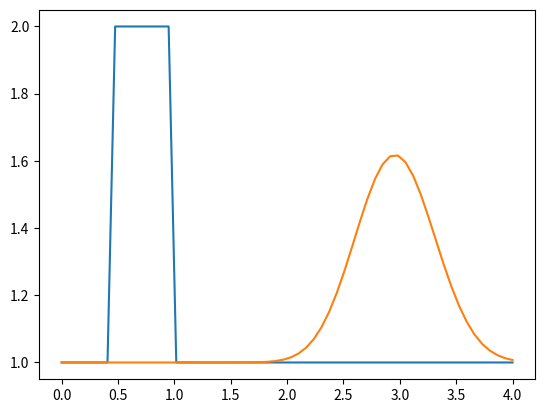

Write the Python code that produced this figure.
import numpy                                                                #here we load numpy library that provides a bunch of useful matrix operations akin to MATLAB
from matplotlib import pyplot                                               #2D plotting library that we will use to plot our results



nx = 60                  #grip point
dx = 4 / (nx -1)         #distance between 2 nodes
nt = 90                  #number of timesteps
dt = 0.025               #amount of timestep each time the wave covers
c = 1                    #wavespeed 

#innitial condition

u = numpy.ones(nx)                #u = 1 across all grid points
u[int(0.5/dx):int(1/dx+1)] = 2    #u = 2 from x = 0.5 to 1, Square Profile
print(u)

pyplot.plot(numpy.linspace(0, 4, nx), u)

#calculation discritization of the convection equation

un = numpy.ones(nx)                                       #initialize a temporary array, un is solution for next time step

for n in range(nt):                                       #time marching
    un = u.copy()                                         
    for i in range(1, nx):                                #Space marching
        u[i] = un[i] - c*dt/dx*(un[i] - un[i - 1])        #Backward Differnece Scheme



print(u)
pyplot.plot(numpy.linspace(0, 4, nx), u)
pyplot.show()
